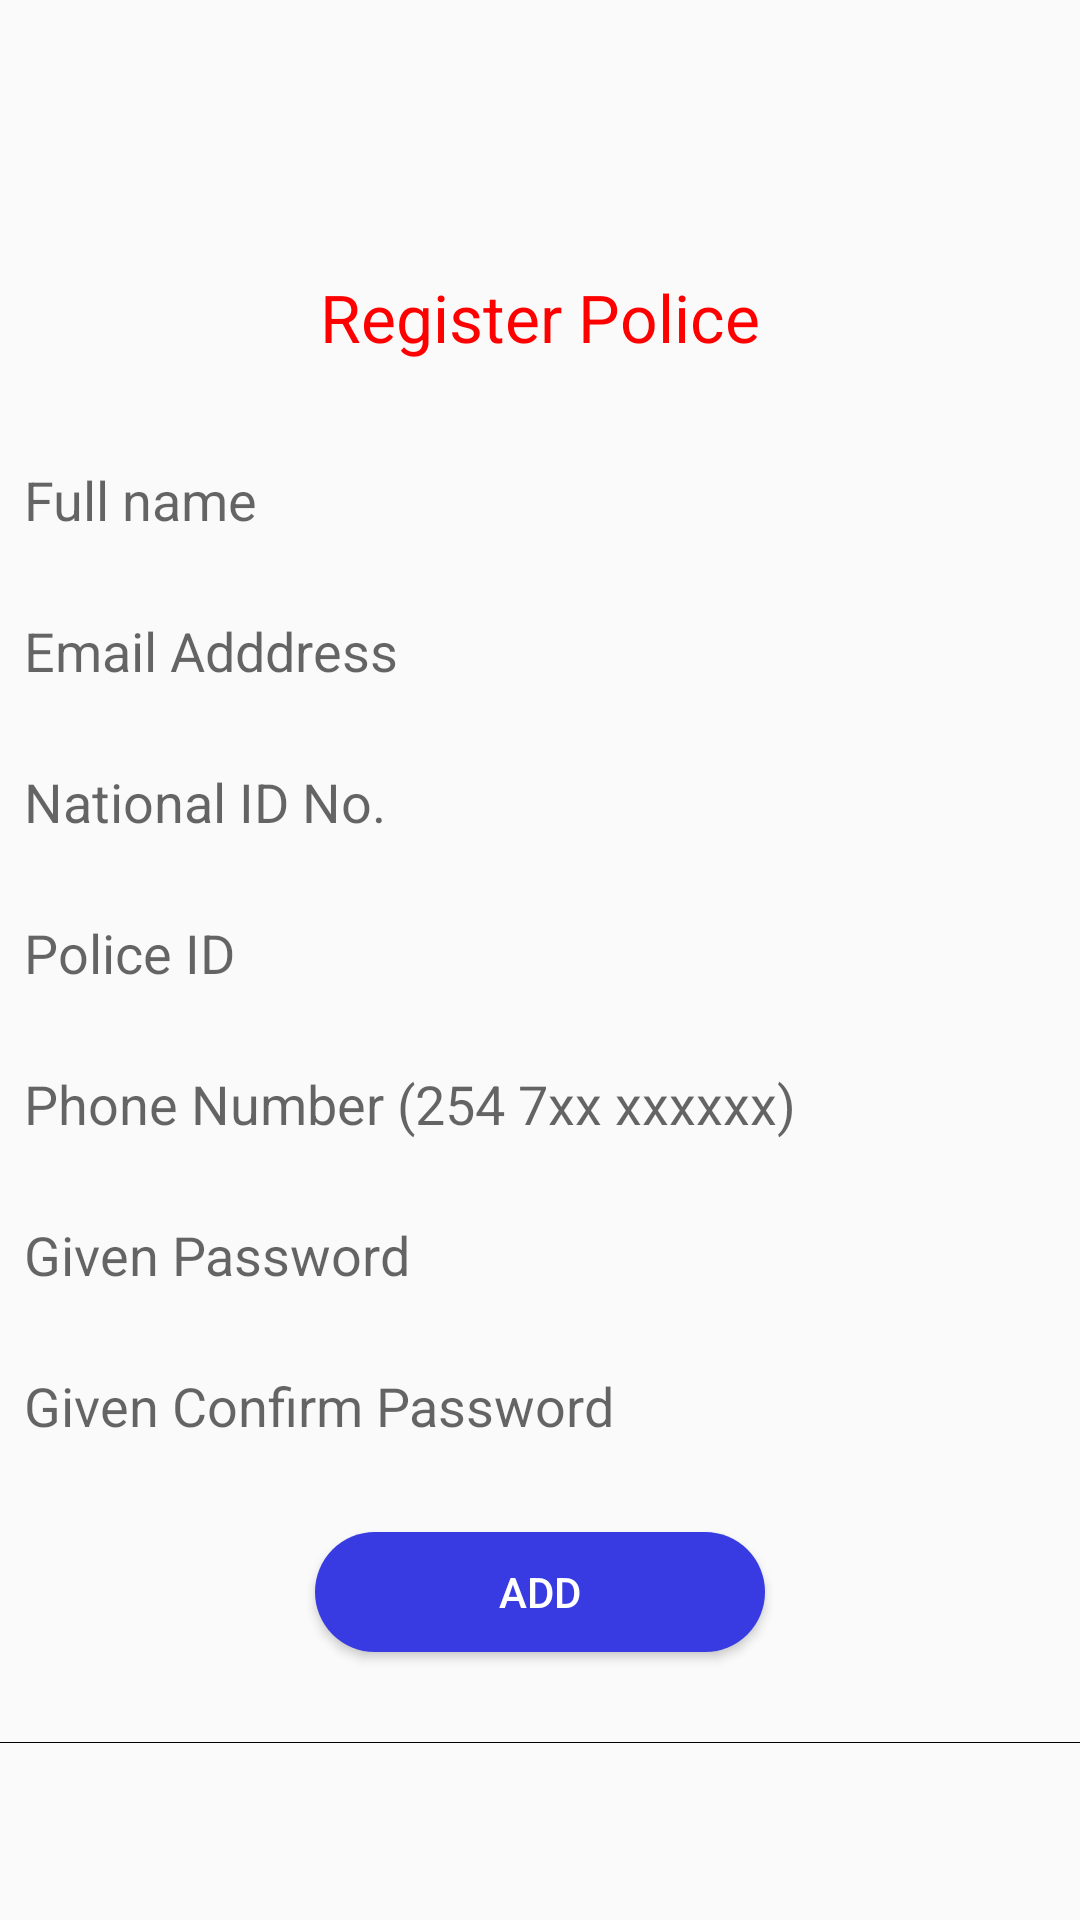

Here is an Android app screen rendered from its layout file. Give the layout XML and the strings, colors and styles it references.
<!-- AndroidManifest.xml: application theme AppTheme -->
<!-- res/layout/activity_add_polic.xml -->
<?xml version="1.0" encoding="utf-8"?>

<androidx.core.widget.NestedScrollView xmlns:android="http://schemas.android.com/apk/res/android"
    xmlns:app="http://schemas.android.com/apk/res-auto"
    xmlns:tools="http://schemas.android.com/tools"
    android:layout_width="match_parent"
    android:layout_height="match_parent"
    android:fillViewport="true"
    app:layout_behavior="@string/appbar_scrolling_view_behavior"
    tools:context=".ui.activity.SignupActivity">

    <LinearLayout
        android:layout_width="match_parent"
        android:layout_height="match_parent"
        android:gravity="center"
        android:orientation="vertical">

        <TextView
            android:id="@+id/textView2"
            android:layout_width="wrap_content"
            android:layout_height="wrap_content"
            android:layout_gravity="center"
            android:layout_marginStart="8dp"
            android:layout_marginTop="32dp"
            android:layout_marginEnd="8dp"
            android:text="Register Police"
            android:textColor="@color/red"
            android:textSize="22sp" />

        <EditText
            android:id="@+id/input_username"
            android:layout_width="match_parent"
            android:layout_height="wrap_content"
            android:layout_marginStart="8dp"
            android:layout_marginTop="34dp"
            android:layout_marginEnd="8dp"
            android:background="@drawable/input_shape"
            android:ems="10"
            android:hint="Full name"
            android:inputType="textPersonName" />

        <EditText
            android:id="@+id/input_sign_up_email_address"
            android:layout_width="match_parent"
            android:layout_height="wrap_content"
            android:layout_marginStart="8dp"
            android:layout_marginTop="26dp"
            android:layout_marginEnd="8dp"
            android:background="@drawable/input_shape"
            android:ems="10"
            android:hint="Email Adddress"
            android:inputType="textEmailAddress"
            android:textColor="@android:color/black" />

        <EditText
            android:id="@+id/input_sign_up_id"
            android:layout_width="match_parent"
            android:layout_height="wrap_content"
            android:layout_marginStart="8dp"
            android:layout_marginTop="26dp"
            android:layout_marginEnd="8dp"
            android:background="@drawable/input_shape"
            android:ems="10"
            android:hint="National ID No."
            android:inputType="number"
            android:textColor="@android:color/black" />
        <EditText
            android:id="@+id/input_sign_up_police_id"
            android:layout_width="match_parent"
            android:layout_height="wrap_content"
            android:layout_marginStart="8dp"
            android:layout_marginTop="26dp"
            android:layout_marginEnd="8dp"
            android:background="@drawable/input_shape"
            android:ems="10"
            android:hint="Police ID"
            android:inputType="text"
            android:textColor="@android:color/black" />















        <EditText
            android:id="@+id/input_phone_number"
            android:layout_width="match_parent"
            android:layout_height="wrap_content"
            android:layout_marginStart="8dp"
            android:layout_marginTop="26dp"
            android:layout_marginEnd="8dp"
            android:background="@drawable/input_shape"
            android:ems="10"
            android:hint="Phone Number (254 7xx xxxxxx)"
            android:inputType="phone"
            android:textColor="@android:color/black" />


        <EditText
            android:id="@+id/input_sign_up_password"
            android:layout_width="match_parent"
            android:layout_height="wrap_content"
            android:layout_marginStart="8dp"
            android:layout_marginTop="26dp"
            android:layout_marginEnd="8dp"
            android:background="@drawable/input_shape"
            android:ems="10"
            android:hint="Given Password"
            android:inputType="textPassword"
            android:textColor="@android:color/black" />

        <EditText
            android:id="@+id/input_confirm_password"
            android:layout_width="match_parent"
            android:layout_height="wrap_content"
            android:layout_marginStart="8dp"
            android:layout_marginTop="26dp"
            android:layout_marginEnd="8dp"
            android:background="@drawable/input_shape"
            android:ems="10"
            android:hint="Given Confirm Password"
            android:inputType="textPassword"
            android:textColor="@android:color/black" />

        <Button
            android:id="@+id/btn_sign_up"
            android:layout_width="150dp"
            android:layout_height="40dp"
            android:layout_gravity="center"
            android:layout_margin="30dp"
            android:background="@drawable/button_shape"
            android:text="Add"
            android:textColor="@android:color/white" />

        <View
            android:layout_width="match_parent"
            android:layout_height="0.1dp"
            android:background="@android:color/black" />

        <TextView
            android:id="@+id/login"
            android:visibility="gone"
            android:layout_width="match_parent"
            android:layout_height="wrap_content"
            android:paddingVertical="20dp"
            android:text="Already have an account? Sign In"
            android:textAlignment="center"
            android:textColor="@color/color_url"
            android:textSize="17sp" />

    </LinearLayout>
</androidx.core.widget.NestedScrollView>
<!-- resources referenced by this layout -->
<resources>
  <color name="color_url">#2D49C9</color>
  <color name="red">#ff0000</color>
  <!-- drawable button_shape (drawable-v24) -->
  <?xml version="1.0" encoding="utf-8"?>
  <shape xmlns:android="http://schemas.android.com/apk/res/android"
      android:shape = "rectangle">
  
      <corners
          android:radius="25dp"/>
  
      <solid android:color="@color/colorPrimary"/>
  
  </shape>
  <style name="AppTheme" parent="Theme.AppCompat.Light.DarkActionBar">
          
          <item name="colorPrimary">@color/colorPrimary</item>
          <item name="colorPrimaryDark">@color/colorPrimaryDark</item>
          <item name="colorAccent">@color/colorAccent</item>
      </style>
  <color name="colorPrimary">#383AE2</color>
  <color name="colorPrimaryDark">#383AE2</color>
  <color name="colorAccent">#ef4c5446</color>
</resources>
